Run: headless pygame with SDL's dummy video driver; simulated clock (each Clock.tick advances the game by its frame time, no real sleeping); random seed 0; keys injected as events and as key.get_pressed() state; no mouse input.
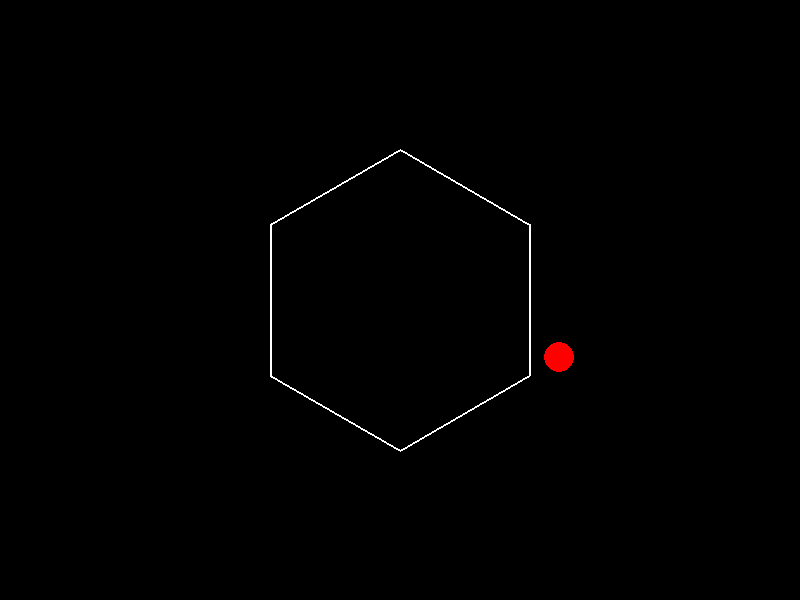
Frame 1 of 4 · flips 1–60 · no input
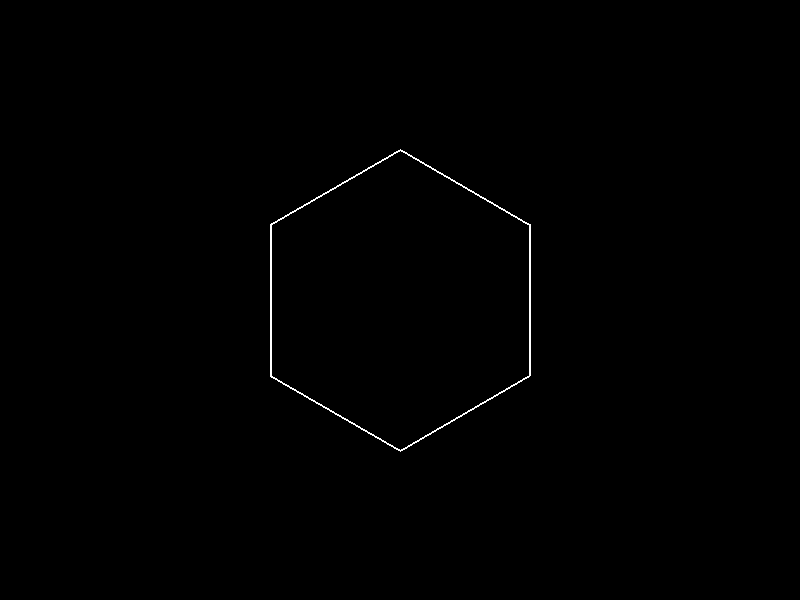
Frame 2 of 4 · flips 61–180 · tapped SPACE, RETURN · held RIGHT (→), D
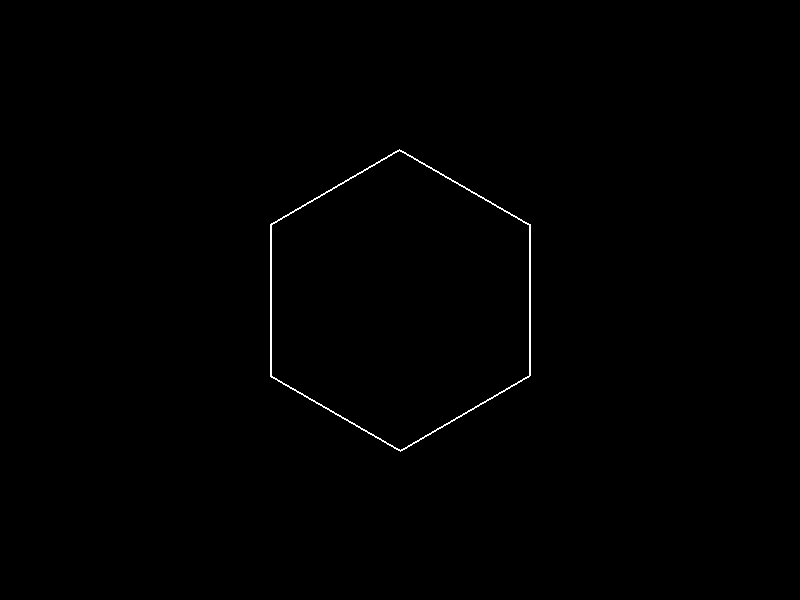
Frame 3 of 4 · flips 181–300 · held DOWN (↓), S
Frame 4 of 4 · flips 301–420 · held LEFT (←), A, UP (↑), W · screen unchanged from frame 3, image omitted

The pygame program that drew these frames:

import pygame
import math
from pygame.math import Vector2

# --- Constants ---
WIDTH, HEIGHT = 800, 600
FPS = 60
WHITE = (255, 255, 255)
BLACK = (0, 0, 0)
RED = (255, 0, 0)
GRAVITY = Vector2(0, 0.2)  # Downward acceleration
RESTITUTION = 0.8  # Energy loss on collision
ROTATION_SPEED = 0.5  # Degrees per frame

# --- Helper Functions ---

def rotate_point(point, angle, center=(0, 0)):
    """Rotates a point around a center point."""
    angle_rad = math.radians(angle)
    x, y = point
    cx, cy = center
    rotated_x = (x - cx) * math.cos(angle_rad) - (y - cy) * math.sin(angle_rad) + cx
    rotated_y = (x - cx) * math.sin(angle_rad) + (y - cy) * math.cos(angle_rad) + cy
    return Vector2(rotated_x, rotated_y)

def point_to_line_distance(point, line_start, line_end):
    """Calculates the distance from a point to a line segment."""
    line_vec = line_end - line_start
    point_vec = point - line_start
    line_len_squared = line_vec.length_squared()

    if line_len_squared == 0:  # Line segment is a point
        return point_vec.length()

    t = max(0, min(1, point_vec.dot(line_vec) / line_len_squared))
    closest_point = line_start + t * line_vec
    return (point - closest_point).length()

def reflect_vector(vector, normal):
    """Reflects a vector across a normal."""
    return vector - 2 * vector.dot(normal) * normal

# --- Hexagon Class ---
class Hexagon:
    def __init__(self, radius, center):
        self.radius = radius
        self.center = Vector2(center)
        self.angle = 0
        self.vertices = self.calculate_vertices()

    def calculate_vertices(self):
        """Calculates the initial vertices of the hexagon."""
        vertices = []
        for i in range(6):
            angle_rad = math.radians(60 * i)
            x = self.center.x + self.radius * math.cos(angle_rad)
            y = self.center.y + self.radius * math.sin(angle_rad)
            vertices.append(Vector2(x, y))
        return vertices

    def rotate(self, angle):
        """Rotates the hexagon by a given angle."""
        self.angle += angle
        for i in range(len(self.vertices)):
            self.vertices[i] = rotate_point(self.vertices[i], angle, self.center)

    def draw(self, screen):
        """Draws the hexagon on the screen."""
        pygame.draw.polygon(screen, WHITE, self.vertices, 2)

# --- Ball Class ---
class Ball:
    def __init__(self, position, radius, velocity=Vector2(0, 0)):
        self.position = Vector2(position)
        self.radius = radius
        self.velocity = Vector2(velocity)

    def update(self, hexagon):
        """Updates the ball's position and velocity."""
        self.velocity += GRAVITY
        self.position += self.velocity

        # Collision detection and response with hexagon edges
        for i in range(6):
            v1 = hexagon.vertices[i]
            v2 = hexagon.vertices[(i + 1) % 6]  # Wrap around to the first vertex
            distance = point_to_line_distance(self.position, v1, v2)

            if distance < self.radius:
                # Calculate normal vector of the edge
                normal = (v2 - v1).normalize().rotate(90)
                # Ensure normal points outward
                if (self.position - hexagon.center).dot(normal) < 0:
                  normal = -normal

                # Reflect velocity
                self.velocity = reflect_vector(self.velocity, normal) * RESTITUTION
                
                # Move ball out of collision
                overlap = self.radius - distance
                self.position += normal * overlap

    def draw(self, screen):
        """Draws the ball on the screen."""
        pygame.draw.circle(screen, RED, (int(self.position.x), int(self.position.y)), self.radius)

# --- Initialization ---
pygame.init()
screen = pygame.display.set_mode((WIDTH, HEIGHT))
pygame.display.set_caption("Bouncing Ball in Spinning Hexagon")
clock = pygame.time.Clock()

# Create hexagon and ball
hexagon = Hexagon(150, (WIDTH // 2, HEIGHT // 2))
ball = Ball((WIDTH // 2, HEIGHT // 2 - 50), 15, Vector2(3,-3))

# --- Main Loop ---
running = True
while running:
    for event in pygame.event.get():
        if event.type == pygame.QUIT:
            running = False

    # Update game elements
    ball.update(hexagon)
    hexagon.rotate(ROTATION_SPEED)

    # Draw everything
    screen.fill(BLACK)
    hexagon.draw(screen)
    ball.draw(screen)

    pygame.display.flip()
    clock.tick(FPS)

pygame.quit()
